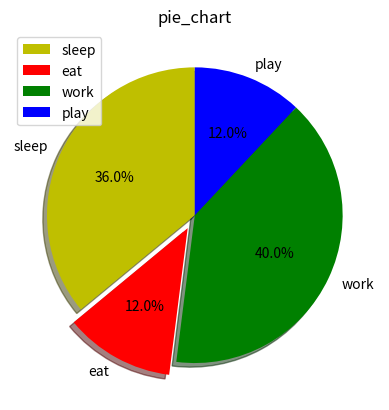

This chart was generated by the following Python code:
import matplotlib.pyplot as plt

## day number. eg: day1, day2, day3, ...
day = [1,2,3,4,5]

## activities during days and hrs dedicated to each activities correspoding to that day
sleeping = [7,8,7,6,9]
eating = [2,3,1,2,3]
working = [10,11,8,10,10]
playing = [1,2,1,1,3]

## slices here is the final slice viz. last element of all activities
slices = [9,3,10,3]
activities = ['sleep','eat','work','play']
colors = ['y','r','g','b']

## piechart
## start angle specifies at which angle to start the pie chart
## shadow=true adds the shadow effect and gives a more 3D kinda view
## explode() draws out that particular piece of chunk by the distance that you specify
## autopct='%1.1f%%' is a inbuilt code to view the percentage amount of each chunk in the pie chart 
plt.pie(slices, labels=activities, colors=colors, startangle=90, shadow=True, explode=(0,0.1,0,0), autopct='%1.1f%%')


plt.title('pie_chart')
plt.legend()
plt.show()
